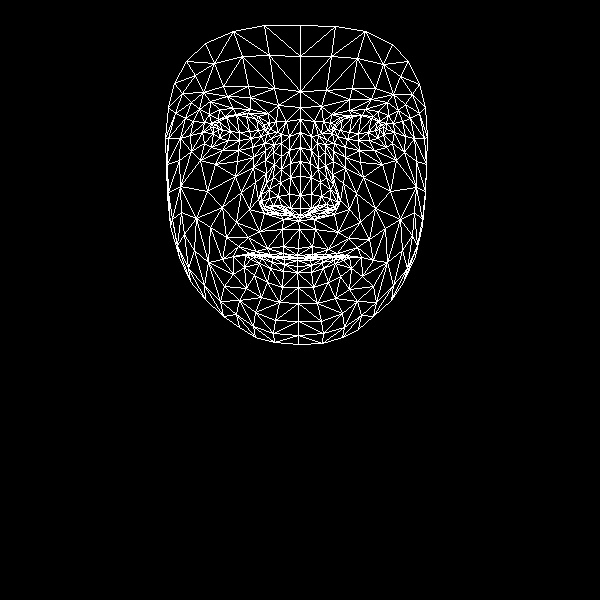

The data file committed next to this chart (first rows):
, x, y
0, 298, 248
1, 300, 208
2, 298, 220
3, 290, 163
4, 300, 195
5, 300, 176
6, 300, 132
7, 218, 129
8, 300, 107
9, 300, 91
10, 300, 25
11, 297, 255
12, 298, 258
13, 298, 258
14, 297, 257
15, 297, 260
16, 297, 266
17, 297, 272
18, 298, 287
19, 300, 215
20, 288, 213
21, 174, 83
22, 251, 138
23, 239, 140
24, 228, 140
25, 213, 133
26, 261, 136
27, 236, 114
28, 248, 113
29, 225, 116
30, 218, 119
31, 204, 143
32, 255, 312
33, 213, 126
34, 168, 138
35, 190, 135
36, 241, 192
37, 283, 246
38, 284, 257
39, 267, 248
40, 256, 251
41, 272, 257
42, 263, 256
43, 244, 267
44, 290, 208
45, 289, 194
46, 199, 109
47, 265, 160
48, 261, 201
49, 261, 194
50, 207, 191
51, 290, 177
52, 227, 96
53, 210, 101
54, 186, 61
55, 278, 105
56, 258, 116
57, 233, 256
58, 179, 257
59, 269, 208
... 408 more rows
